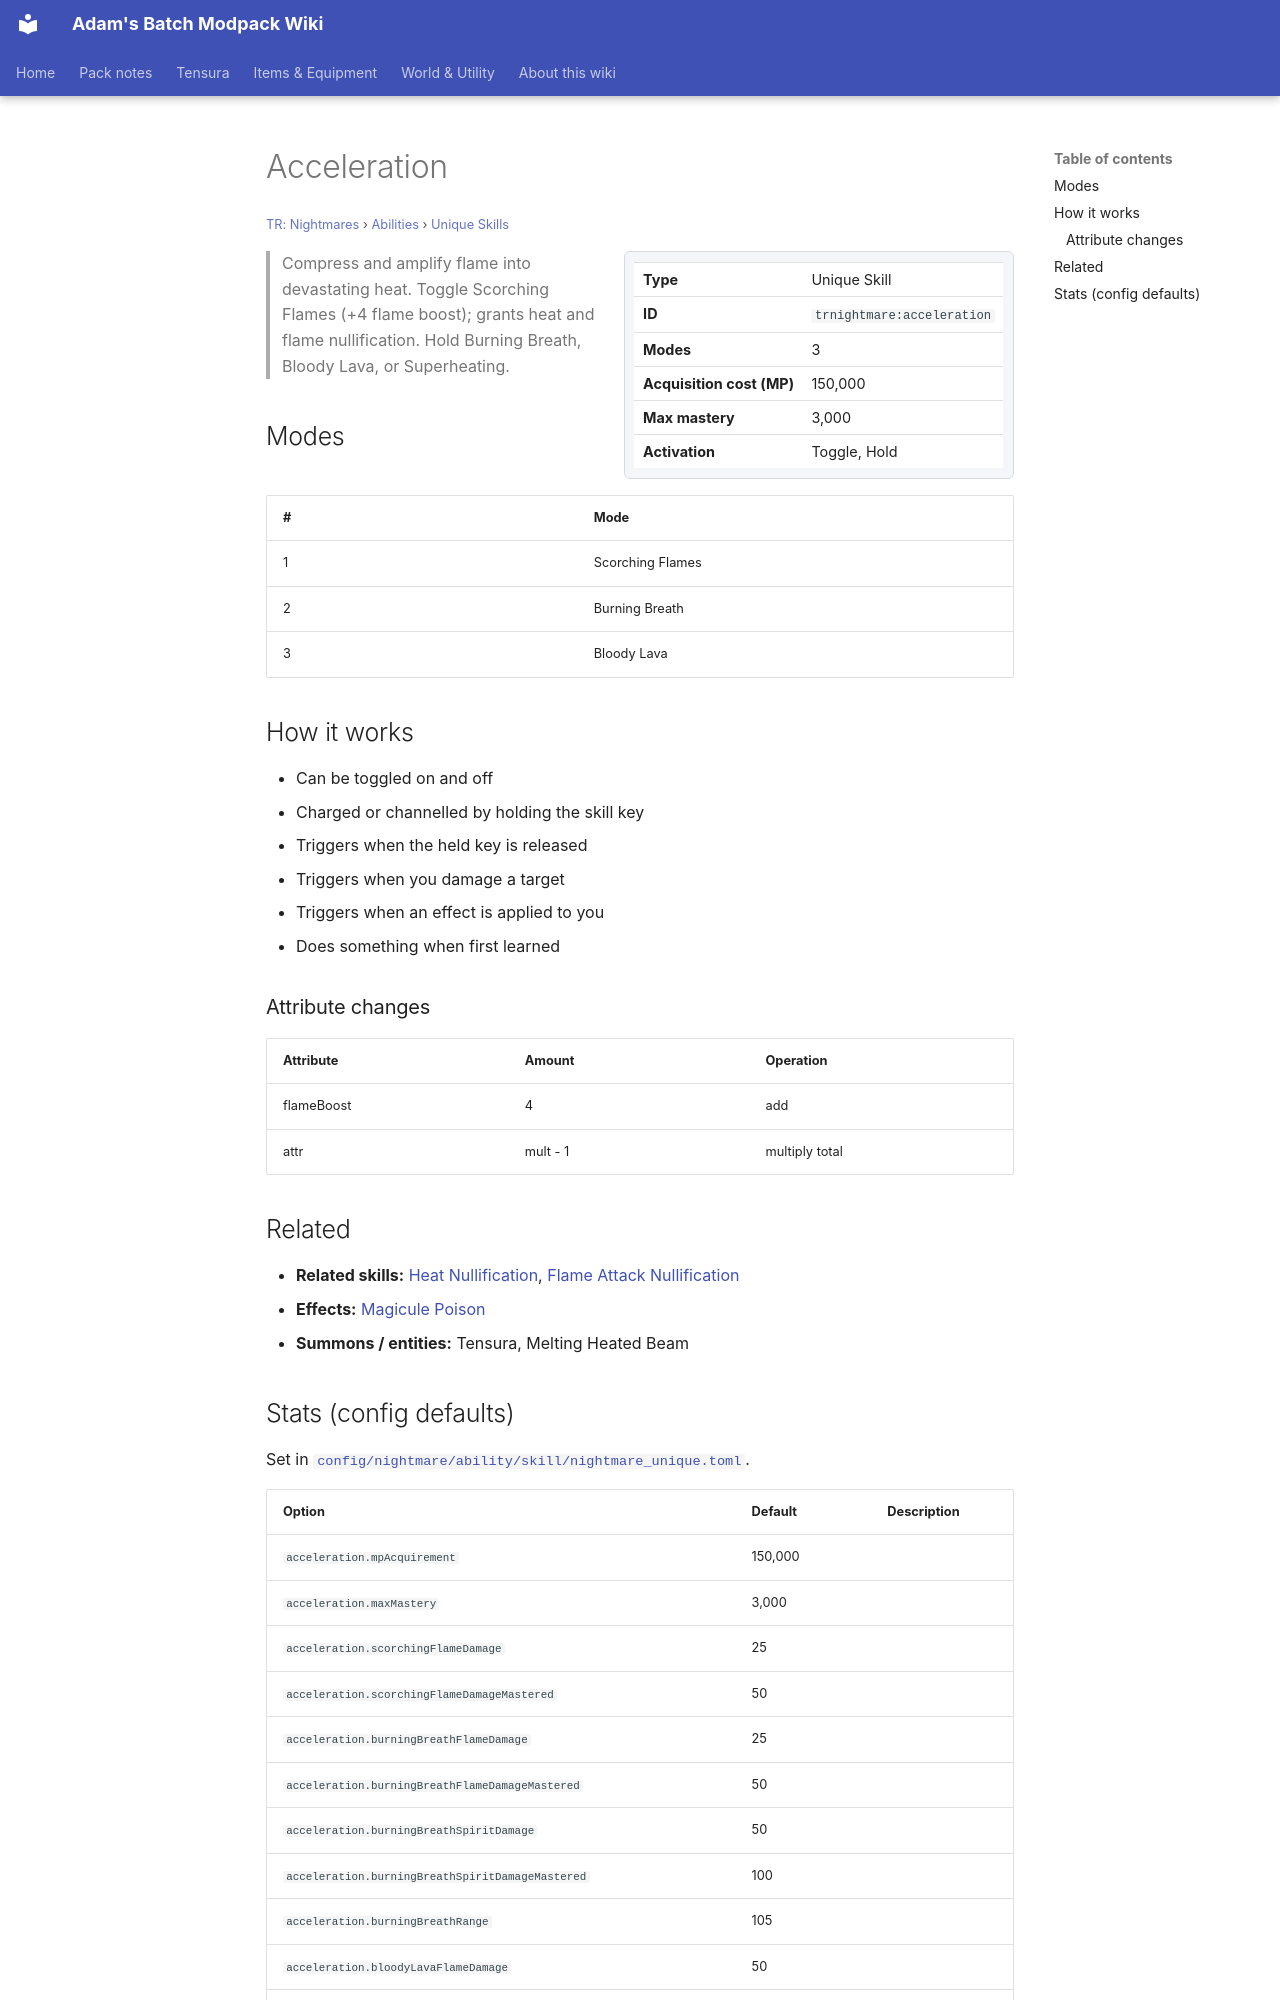

repository: Proteus-Nell/Adams-Batch-MC-Modpack-Wiki · page: tr-nightmares/abilities/unique-skills/acceleration/index.html · generator: mkdocs

# Acceleration

<small>[TR: Nightmares](../../index.md) &rsaquo; [Abilities](../index.md) &rsaquo; [Unique Skills](index.md)</small>

<div class="infobox" markdown>

| | |
|---|---|
| **Type** | Unique Skill |
| **ID** | `trnightmare:acceleration` |
| **Modes** | 3 |
| **Acquisition cost (MP)** | 150,000 |
| **Max mastery** | 3,000 |
| **Activation** | Toggle, Hold |

</div>

> Compress and amplify flame into devastating heat. Toggle Scorching Flames (+4 flame boost); grants heat and flame nullification. Hold Burning Breath, Bloody Lava, or Superheating.

## Modes

| # | Mode |
|---|---|
| 1 | Scorching Flames |
| 2 | Burning Breath |
| 3 | Bloody Lava |

## How it works

- Can be toggled on and off
- Charged or channelled by holding the skill key
- Triggers when the held key is released
- Triggers when you damage a target
- Triggers when an effect is applied to you
- Does something when first learned

### Attribute changes

| Attribute | Amount | Operation |
|---|---|---|
| flameBoost | 4 | add |
| attr | mult - 1 | multiply total |

## Related

- **Related skills:** [Heat Nullification](../../../tensura-reincarnated/abilities/resistance-skills/heat-nullification.md), [Flame Attack Nullification](../../../tensura-reincarnated/abilities/resistance-skills/flame-attack-nullification.md)
- **Effects:** [Magicule Poison](../../../tensura-reincarnated/effects/magicule-poison.md)
- **Summons / entities:** Tensura, Melting Heated Beam
